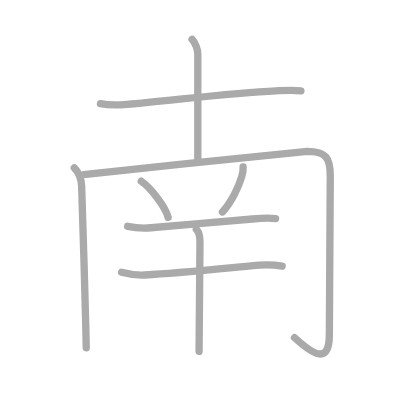
t = 0.00 s
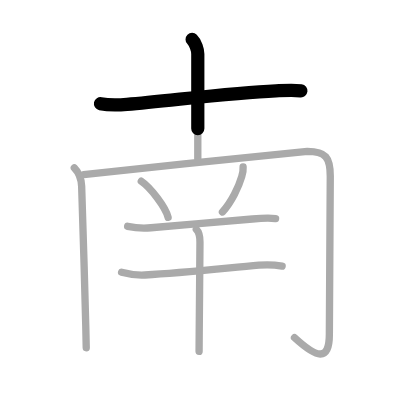
t = 1.75 s
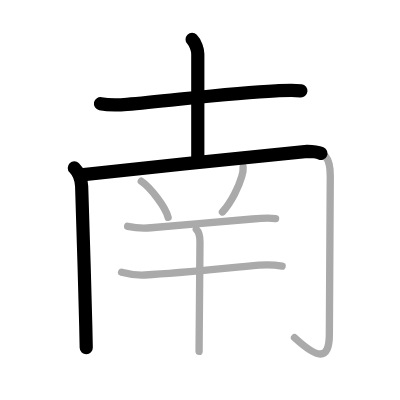
t = 3.50 s
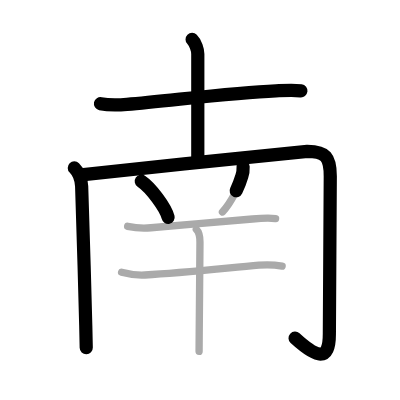
t = 5.50 s
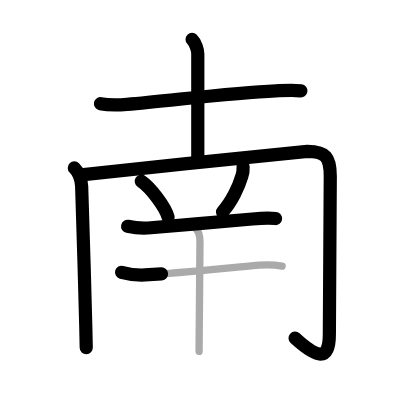
t = 7.25 s
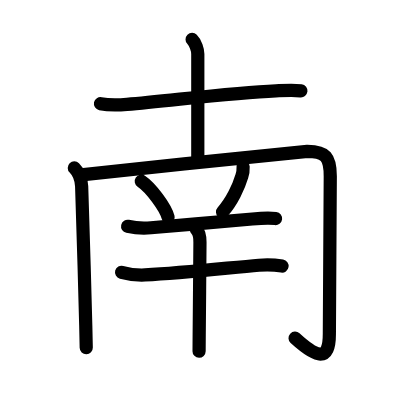
t = 9.00 s

The animated SVG that drew these frames (rendered in a browser with its animation timeline set to each time). Animation: 9 SMIL elements (animate=9); one cycle of 9.00 s.

<?xml version="1.0" standalone="no"?>
<!DOCTYPE svg PUBLIC "-//W3C//DTD SVG 1.1//EN"   "http://www.w3.org/Graphics/SVG/1.1/DTD/svg11.dtd">
<svg width="400px" height="400px"  version="1.1" xmlns="http://www.w3.org/2000/svg">
  <defs>
    <marker id="Triangle" viewBox="0 0 10 10" refX="0" refY="5" markerUnits="strokeWidth" markerWidth="3" style="stroke-opacity:0%;fill:#aaaaaa;" markerHeight="2" orient="auto">
      <path d="M 0 0 L 10 5 L 0 10 z" />
    </marker>
    
    <marker id="Arrow" viewBox="0 0 10 10" refX="5" refY="5" markerUnits="strokeWidth" markerWidth="1.8" style="stroke-opacity:0%;fill:#770000;" markerHeight="2" orient="auto">
      <path d="M 0 4 L 6 4 L 4 1 L 10 5 L 4 9 L 6 6 L 0 6 z" />
        <circle cx="5" cy="5" r="5" />
      </marker>
    
    <marker id="TriangleRed" viewBox="0 0 10 10" refX="0" refY="5" markerUnits="strokeWidth" markerWidth="3" style="stroke-opacity:0%;fill:#CC0000;" markerHeight="2" orient="auto">
      <path d="M 0 0 L 10 5 L 0 10 z" />
    </marker>
    
    <marker id="ArrowRed" viewBox="0 0 10 10" refX="5" refY="5" markerUnits="strokeWidth" markerWidth="1.8" style="stroke-opacity:0%;fill:#CC0000;" markerHeight="2" orient="auto">
      <path d="M 0 4 L 6 4 L 4 1 L 10 5 L 4 9 L 6 6 L 0 6 z" />
        <circle cx="5" cy="5" r="5" />
      </marker>
    
  </defs>
  
  <path style="fill:#ffffff; fill-opacity:100%; fill-rule:evenodd; stroke-width:0;" d="M 0 0 L 400px 0 L 400px 400px L 0 400px L 0 0" />

  <g transform="scale(3.6697247706422 3.6697247706422)">
<path style="fill:none; fill-opacity:0%; fill-rule:evenodd; stroke:#aaaaaa; stroke-opacity:100%; stroke-width: 1.5pt; stroke-linejoin:round; stroke-linecap:round;" d="M27.38 28.25c1.82 0.38 4.2 0.45 7.22 0.2c11.52-0.95 28.37-3.2 40.58-3.7c3.03-0.12 4.92-0.23 6.82 0"></path>
<path style="fill:none; fill-opacity:0%; fill-rule:evenodd; stroke:#aaaaaa; stroke-opacity:100%; stroke-width: 1.5pt; stroke-linejoin:round; stroke-linecap:round;" d="M52.35 10.75c0.95 0.95 1.55 2.86 1.55 3.96c0 7.3 0 19.47 0 28.54"></path>
<path style="fill:none; fill-opacity:0%; fill-rule:evenodd; stroke:#aaaaaa; stroke-opacity:100%; stroke-width: 1.5pt; stroke-linejoin:round; stroke-linecap:round;" d="M20.25 45.75c1.25 1.25 1.89 2.74 2 5c0.19 4.06 0.83 27.03 1.12 37.99c0.08 3.23 0.13 5.48 0.13 6.01"></path>
<path style="fill:none; fill-opacity:0%; fill-rule:evenodd; stroke:#aaaaaa; stroke-opacity:100%; stroke-width: 1.5pt; stroke-linejoin:round; stroke-linecap:round;" d="M22.78 47.6c16.31-1.76 59.32-6.35 60.97-6.35c5 0 6.25 1.62 6.25 6.75c0 5.25-0.25 37.3-0.25 43.05c0 7.7-3.5 6.45-9.5 0.95"></path>
<path style="fill:none; fill-opacity:0%; fill-rule:evenodd; stroke:#aaaaaa; stroke-opacity:100%; stroke-width: 1.5pt; stroke-linejoin:round; stroke-linecap:round;" d="M38.5 49.38c2.58 1.74 6.66 7.14 7.31 9.84"></path>
<path style="fill:none; fill-opacity:0%; fill-rule:evenodd; stroke:#aaaaaa; stroke-opacity:100%; stroke-width: 1.5pt; stroke-linejoin:round; stroke-linecap:round;" d="M66.25 45.5c0.05 0.89-0.07 1.75-0.37 2.59c-0.8 2.73-2.75 6.92-5.26 9.66"></path>
<path style="fill:none; fill-opacity:0%; fill-rule:evenodd; stroke:#aaaaaa; stroke-opacity:100%; stroke-width: 1.5pt; stroke-linejoin:round; stroke-linecap:round;" d="M34.78 61.67c1.81 0.39 4.55 0.55 6.36 0.39c9.11-0.8 18.63-1.54 27.63-2.39c2.99-0.28 4.83-0.32 6.33-0.12"></path>
<path style="fill:none; fill-opacity:0%; fill-rule:evenodd; stroke:#aaaaaa; stroke-opacity:100%; stroke-width: 1.5pt; stroke-linejoin:round; stroke-linecap:round;" d="M33.13 74.19c1.81 0.49 4.55 0.83 6.38 0.74c10.73-0.56 22.66-1.94 31.04-2.66c3-0.26 4.82-0.02 6.33 0.23"></path>
<path style="fill:none; fill-opacity:0%; fill-rule:evenodd; stroke:#aaaaaa; stroke-opacity:100%; stroke-width: 1.5pt; stroke-linejoin:round; stroke-linecap:round;" d="M53.5 62.5c0.75 0.75 1 2.14 0.99 3.5c-0.04 6.22-0.15 18.46-0.21 25.26c-0.02 2.19-0.03 3.81-0.03 4.49"></path>

<path style="fill:none; fill-opacity:0%; fill-rule:evenodd; stroke:#000000; stroke-opacity:100%; stroke-width: 2.7pt; stroke-linejoin:round; stroke-linecap:round;" d="M27.38 28.25c1.82 0.38 4.2 0.45 7.22 0.2c11.52-0.95 28.37-3.2 40.58-3.7c3.03-0.12 4.92-0.23 6.82 0" pathLength="100" stroke-dashoffset="100" stroke-dasharray="100 105"><animate id="dashAnim1" attributeName="stroke-dashoffset" from="100" to="0" dur="1s" calcMode="linear" fill="freeze"/></path>
<path style="fill:none; fill-opacity:0%; fill-rule:evenodd; stroke:#000000; stroke-opacity:100%; stroke-width: 2.7pt; stroke-linejoin:round; stroke-linecap:round;" d="M52.35 10.75c0.95 0.95 1.55 2.86 1.55 3.96c0 7.3 0 19.47 0 28.54" pathLength="100" stroke-dashoffset="100" stroke-dasharray="100 105"><animate id="dashAnim2" attributeName="stroke-dashoffset" from="100" to="0" dur="1s" calcMode="linear" begin="dashAnim1.end" fill="freeze"/></path>
<path style="fill:none; fill-opacity:0%; fill-rule:evenodd; stroke:#000000; stroke-opacity:100%; stroke-width: 2.7pt; stroke-linejoin:round; stroke-linecap:round;" d="M20.25 45.75c1.25 1.25 1.89 2.74 2 5c0.19 4.06 0.83 27.03 1.12 37.99c0.08 3.23 0.13 5.48 0.13 6.01" pathLength="100" stroke-dashoffset="100" stroke-dasharray="100 105"><animate id="dashAnim3" attributeName="stroke-dashoffset" from="100" to="0" dur="1s" calcMode="linear" begin="dashAnim2.end" fill="freeze"/></path>
<path style="fill:none; fill-opacity:0%; fill-rule:evenodd; stroke:#000000; stroke-opacity:100%; stroke-width: 2.7pt; stroke-linejoin:round; stroke-linecap:round;" d="M22.78 47.6c16.31-1.76 59.32-6.35 60.97-6.35c5 0 6.25 1.62 6.25 6.75c0 5.25-0.25 37.3-0.25 43.05c0 7.7-3.5 6.45-9.5 0.95" pathLength="100" stroke-dashoffset="100" stroke-dasharray="100 105"><animate id="dashAnim4" attributeName="stroke-dashoffset" from="100" to="0" dur="1s" calcMode="linear" begin="dashAnim3.end" fill="freeze"/></path>
<path style="fill:none; fill-opacity:0%; fill-rule:evenodd; stroke:#000000; stroke-opacity:100%; stroke-width: 2.7pt; stroke-linejoin:round; stroke-linecap:round;" d="M38.5 49.38c2.58 1.74 6.66 7.14 7.31 9.84" pathLength="100" stroke-dashoffset="100" stroke-dasharray="100 105"><animate id="dashAnim5" attributeName="stroke-dashoffset" from="100" to="0" dur="1s" calcMode="linear" begin="dashAnim4.end" fill="freeze"/></path>
<path style="fill:none; fill-opacity:0%; fill-rule:evenodd; stroke:#000000; stroke-opacity:100%; stroke-width: 2.7pt; stroke-linejoin:round; stroke-linecap:round;" d="M66.25 45.5c0.05 0.89-0.07 1.75-0.37 2.59c-0.8 2.73-2.75 6.92-5.26 9.66" pathLength="100" stroke-dashoffset="100" stroke-dasharray="100 105"><animate id="dashAnim6" attributeName="stroke-dashoffset" from="100" to="0" dur="1s" calcMode="linear" begin="dashAnim5.end" fill="freeze"/></path>
<path style="fill:none; fill-opacity:0%; fill-rule:evenodd; stroke:#000000; stroke-opacity:100%; stroke-width: 2.7pt; stroke-linejoin:round; stroke-linecap:round;" d="M34.78 61.67c1.81 0.39 4.55 0.55 6.36 0.39c9.11-0.8 18.63-1.54 27.63-2.39c2.99-0.28 4.83-0.32 6.33-0.12" pathLength="100" stroke-dashoffset="100" stroke-dasharray="100 105"><animate id="dashAnim7" attributeName="stroke-dashoffset" from="100" to="0" dur="1s" calcMode="linear" begin="dashAnim6.end" fill="freeze"/></path>
<path style="fill:none; fill-opacity:0%; fill-rule:evenodd; stroke:#000000; stroke-opacity:100%; stroke-width: 2.7pt; stroke-linejoin:round; stroke-linecap:round;" d="M33.13 74.19c1.81 0.49 4.55 0.83 6.38 0.74c10.73-0.56 22.66-1.94 31.04-2.66c3-0.26 4.82-0.02 6.33 0.23" pathLength="100" stroke-dashoffset="100" stroke-dasharray="100 105"><animate id="dashAnim8" attributeName="stroke-dashoffset" from="100" to="0" dur="1s" calcMode="linear" begin="dashAnim7.end" fill="freeze"/></path>
<path style="fill:none; fill-opacity:0%; fill-rule:evenodd; stroke:#000000; stroke-opacity:100%; stroke-width: 2.7pt; stroke-linejoin:round; stroke-linecap:round;" d="M53.5 62.5c0.75 0.75 1 2.14 0.99 3.5c-0.04 6.22-0.15 18.46-0.21 25.26c-0.02 2.19-0.03 3.81-0.03 4.49" pathLength="100" stroke-dashoffset="100" stroke-dasharray="100 105"><animate id="dashAnim9" attributeName="stroke-dashoffset" from="100" to="0" dur="1s" calcMode="linear" begin="dashAnim8.end" fill="freeze"/></path>

</g>

</svg>  
          
